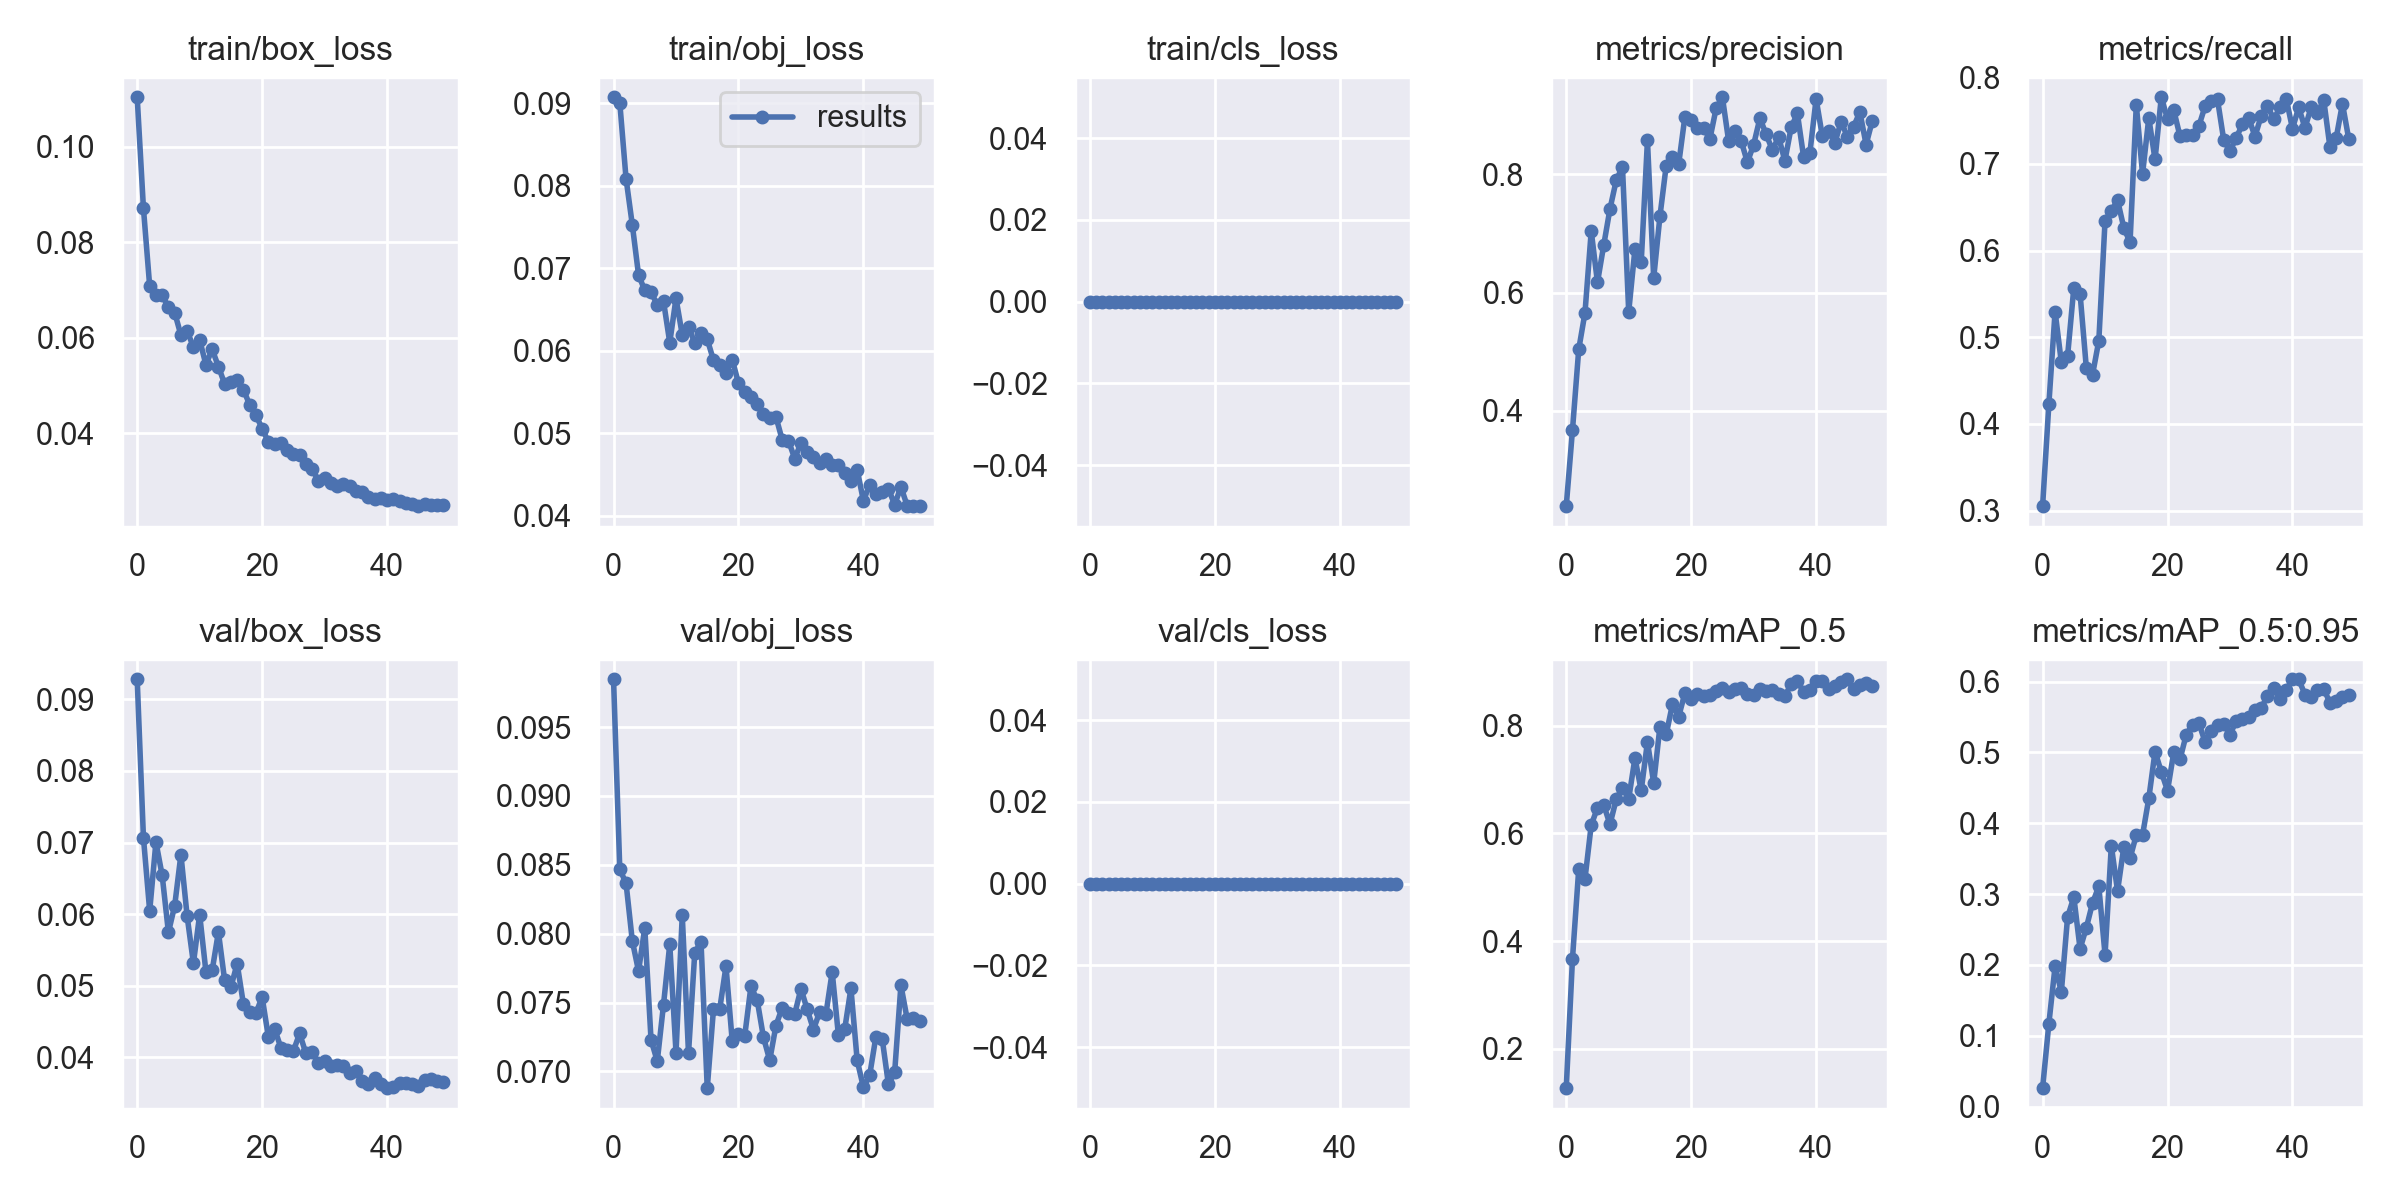

Values plotted in this chart, from the file beside it:
epoch, train/box_loss, train/obj_loss, train/cls_loss, metrics/precision, metrics/recall, metrics/mAP_0.5, metrics/mAP_0.5:0.95, val/box_loss, val/obj_loss, val/cls_loss, x/lr0, x/lr1, x/lr2
0, 0.1103, 0.0907, 0, 0.2389, 0.3053, 0.1266, 0.02592, 0.09281, 0.09847, 0, 0.00062, 0.00062, 0.09442
1, 0.08711, 0.09003, 0, 0.3679, 0.4225, 0.3676, 0.1167, 0.07068, 0.08466, 0, 0.001249, 0.001249, 0.08875
2, 0.07079, 0.08085, 0, 0.5041, 0.5297, 0.5339, 0.1981, 0.06043, 0.08368, 0, 0.001873, 0.001873, 0.08307
3, 0.06903, 0.07527, 0, 0.5657, 0.4712, 0.5158, 0.1619, 0.07008, 0.07949, 0, 0.00249, 0.00249, 0.07739
4, 0.06888, 0.06918, 0, 0.7038, 0.4783, 0.6158, 0.2675, 0.06541, 0.07729, 0, 0.003096, 0.003096, 0.0717
5, 0.06642, 0.06728, 0, 0.6172, 0.5571, 0.6477, 0.2958, 0.05745, 0.08042, 0, 0.003687, 0.003687, 0.06599
6, 0.06528, 0.06706, 0, 0.6802, 0.55, 0.6532, 0.2227, 0.06116, 0.0723, 0, 0.004261, 0.004261, 0.06026
7, 0.06055, 0.06557, 0, 0.7414, 0.4648, 0.617, 0.2525, 0.06831, 0.07075, 0, 0.004815, 0.004815, 0.05452
8, 0.06144, 0.06598, 0, 0.7897, 0.457, 0.6634, 0.2875, 0.05968, 0.07485, 0, 0.005345, 0.005345, 0.04874
9, 0.05804, 0.06097, 0, 0.8127, 0.496, 0.6854, 0.3109, 0.05314, 0.07923, 0, 0.005849, 0.005849, 0.04295
10, 0.05956, 0.06633, 0, 0.5675, 0.6345, 0.6645, 0.2142, 0.05994, 0.07137, 0, 0.006325, 0.006325, 0.03712
11, 0.05438, 0.0619, 0, 0.6737, 0.6457, 0.7403, 0.3684, 0.05197, 0.08133, 0, 0.00677, 0.00677, 0.03127
12, 0.05758, 0.06288, 0, 0.6513, 0.6581, 0.68, 0.3044, 0.05212, 0.07132, 0, 0.007182, 0.007182, 0.02538
13, 0.054, 0.06092, 0, 0.8572, 0.6262, 0.7703, 0.3665, 0.0575, 0.07861, 0, 0.007559, 0.007559, 0.01946
14, 0.05035, 0.06209, 0, 0.6247, 0.6094, 0.6939, 0.3505, 0.05074, 0.07942, 0, 0.0079, 0.0079, 0.0135
15, 0.05083, 0.06137, 0, 0.729, 0.7679, 0.7989, 0.3836, 0.04979, 0.06879, 0, 0.008145, 0.008145, 0.008145
16, 0.05124, 0.05883, 0, 0.8144, 0.6882, 0.7842, 0.3834, 0.0531, 0.07454, 0, 0.008145, 0.008145, 0.008145
17, 0.04918, 0.05826, 0, 0.83, 0.7529, 0.8401, 0.4351, 0.04745, 0.07454, 0, 0.007911, 0.007911, 0.007911
18, 0.04599, 0.05733, 0, 0.8172, 0.705, 0.8172, 0.5013, 0.04632, 0.07764, 0, 0.007668, 0.007668, 0.007668
19, 0.04386, 0.0589, 0, 0.8976, 0.7767, 0.8614, 0.4727, 0.04615, 0.07219, 0, 0.007416, 0.007416, 0.007416
20, 0.04099, 0.05604, 0, 0.8918, 0.7517, 0.8506, 0.446, 0.04842, 0.07272, 0, 0.007157, 0.007157, 0.007157
21, 0.03823, 0.05504, 0, 0.879, 0.7617, 0.86, 0.5006, 0.04284, 0.07259, 0, 0.006891, 0.006891, 0.006891
22, 0.03788, 0.05433, 0, 0.8776, 0.7316, 0.8565, 0.4906, 0.04398, 0.07619, 0, 0.006619, 0.006619, 0.006619
23, 0.03799, 0.05356, 0, 0.8599, 0.7334, 0.8583, 0.5254, 0.04133, 0.07516, 0, 0.006343, 0.006343, 0.006343
24, 0.03652, 0.0523, 0, 0.9119, 0.7332, 0.8657, 0.5395, 0.04102, 0.07248, 0, 0.006064, 0.006064, 0.006064
25, 0.03567, 0.05188, 0, 0.9302, 0.7431, 0.8703, 0.542, 0.04087, 0.07081, 0, 0.005783, 0.005783, 0.005783
26, 0.03547, 0.05196, 0, 0.8559, 0.7662, 0.8631, 0.5152, 0.04333, 0.07333, 0, 0.0055, 0.0055, 0.0055
27, 0.0337, 0.04918, 0, 0.8734, 0.7724, 0.868, 0.531, 0.04056, 0.07463, 0, 0.005217, 0.005217, 0.005217
28, 0.03263, 0.04908, 0, 0.8564, 0.7741, 0.8696, 0.5384, 0.04072, 0.07426, 0, 0.004936, 0.004936, 0.004936
29, 0.03009, 0.04691, 0, 0.8201, 0.7272, 0.8593, 0.5405, 0.03921, 0.07417, 0, 0.004657, 0.004657, 0.004657
30, 0.03066, 0.04878, 0, 0.8501, 0.7148, 0.8576, 0.525, 0.03949, 0.07601, 0, 0.004381, 0.004381, 0.004381
31, 0.02961, 0.04769, 0, 0.8947, 0.7298, 0.8685, 0.5448, 0.03879, 0.0745, 0, 0.004109, 0.004109, 0.004109
32, 0.02907, 0.04711, 0, 0.8677, 0.7458, 0.8643, 0.5478, 0.03896, 0.07304, 0, 0.003843, 0.003843, 0.003843
33, 0.02937, 0.04632, 0, 0.8407, 0.7528, 0.8667, 0.5503, 0.03882, 0.07432, 0, 0.003584, 0.003584, 0.003584
34, 0.02906, 0.04691, 0, 0.8631, 0.7314, 0.8591, 0.5595, 0.03775, 0.07418, 0, 0.003332, 0.003332, 0.003332
35, 0.02801, 0.04617, 0, 0.8225, 0.7555, 0.8548, 0.5631, 0.03815, 0.07722, 0, 0.003089, 0.003089, 0.003089
36, 0.02766, 0.04607, 0, 0.8792, 0.7671, 0.8781, 0.5796, 0.03676, 0.07261, 0, 0.002855, 0.002855, 0.002855
37, 0.0268, 0.04513, 0, 0.9029, 0.7511, 0.8833, 0.5913, 0.03634, 0.07306, 0, 0.002632, 0.002632, 0.002632
38, 0.02637, 0.04418, 0, 0.8291, 0.765, 0.8632, 0.5753, 0.03708, 0.07603, 0, 0.00242, 0.00242, 0.00242
39, 0.02654, 0.04554, 0, 0.8361, 0.775, 0.8673, 0.5884, 0.03622, 0.07081, 0, 0.00222, 0.00222, 0.00222
40, 0.02617, 0.04179, 0, 0.9274, 0.7405, 0.8834, 0.6034, 0.03569, 0.06884, 0, 0.002033, 0.002033, 0.002033
41, 0.02624, 0.04375, 0, 0.864, 0.765, 0.8844, 0.6034, 0.03579, 0.06972, 0, 0.001859, 0.001859, 0.001859
42, 0.02584, 0.04263, 0, 0.8726, 0.7414, 0.8686, 0.5817, 0.03641, 0.07253, 0, 0.0017, 0.0017, 0.0017
43, 0.02547, 0.04291, 0, 0.8529, 0.7653, 0.8734, 0.579, 0.03636, 0.07239, 0, 0.001557, 0.001557, 0.001557
44, 0.02531, 0.04327, 0, 0.8889, 0.7581, 0.8814, 0.5884, 0.03624, 0.06907, 0, 0.001428, 0.001428, 0.001428
45, 0.02478, 0.04131, 0, 0.8636, 0.7739, 0.8867, 0.5902, 0.03599, 0.06993, 0, 0.001316, 0.001316, 0.001316
46, 0.02533, 0.04348, 0, 0.8804, 0.7192, 0.8679, 0.57, 0.03689, 0.07626, 0, 0.00122, 0.00122, 0.00122
47, 0.02503, 0.0412, 0, 0.9052, 0.7298, 0.8769, 0.573, 0.03695, 0.07382, 0, 0.001141, 0.001141, 0.001141
48, 0.02508, 0.04118, 0, 0.8502, 0.7693, 0.8794, 0.5785, 0.03667, 0.07386, 0, 0.00108, 0.00108, 0.00108
49, 0.02511, 0.04114, 0, 0.8907, 0.729, 0.8748, 0.5816, 0.03652, 0.07367, 0, 0.001035, 0.001035, 0.001035
